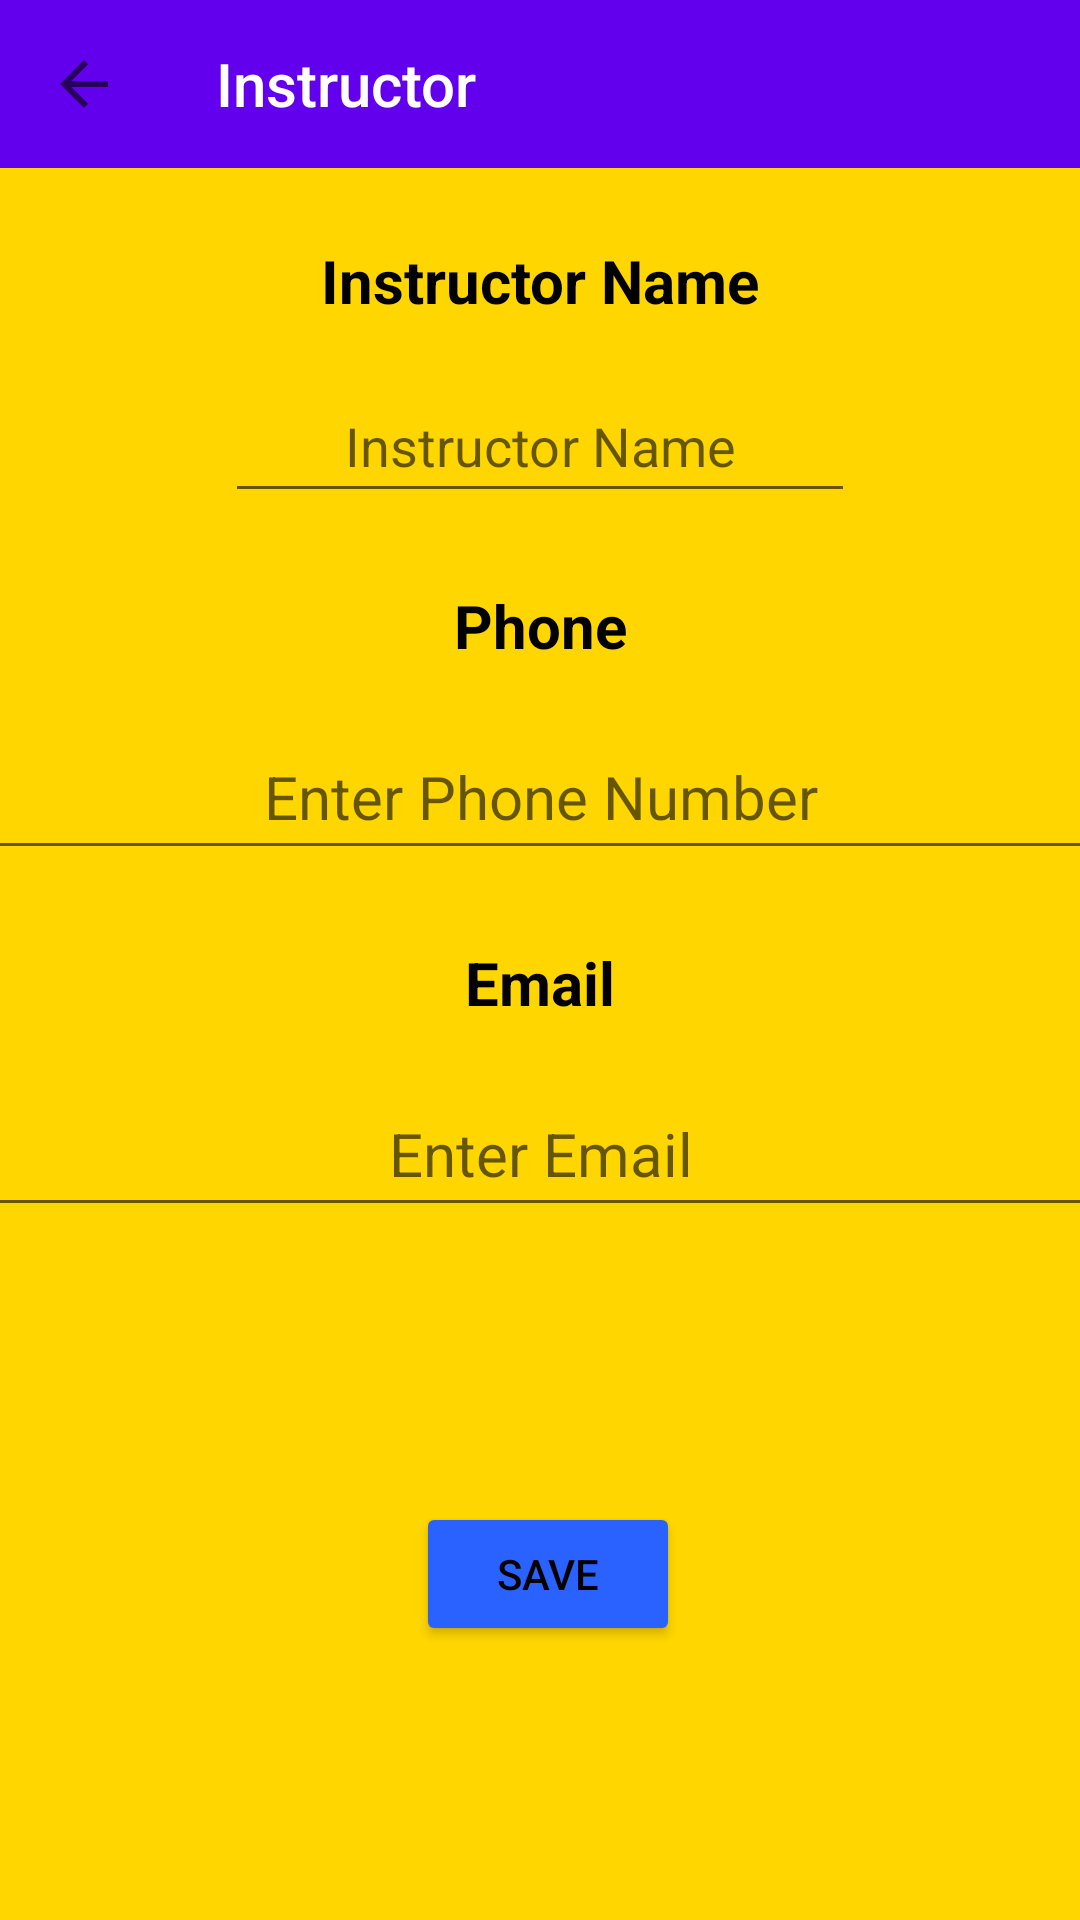

Android layout source for this screen:
<!-- AndroidManifest.xml: application theme Theme.MyTheme -->
<!-- res/layout/activity_detailed_instructor_view.xml -->
<?xml version="1.0" encoding="utf-8"?>
<androidx.constraintlayout.widget.ConstraintLayout xmlns:android="http://schemas.android.com/apk/res/android"
    xmlns:app="http://schemas.android.com/apk/res-auto"
    xmlns:tools="http://schemas.android.com/tools"
    android:layout_width="match_parent"
    android:layout_height="match_parent"
    android:background="#FFD600"
    tools:context=".ui.DetailedInstructorActivity">

    <androidx.appcompat.widget.Toolbar
        android:id="@+id/instructor_tb"
        android:layout_width="match_parent"
        android:layout_height="?attr/actionBarSize"
        android:background="#FFFFFF"
        android:backgroundTint="@color/design_default_color_primary"
        app:layout_constraintEnd_toEndOf="parent"
        app:layout_constraintHorizontal_bias="0.5"
        app:layout_constraintStart_toStartOf="parent"
        app:layout_constraintTop_toTopOf="parent"
        app:navigationIcon="?attr/homeAsUpIndicator"
        app:title="Instructor"
        app:titleTextColor="@color/white" />

    <TextView
        android:id="@+id/detailed_instructor_instructor_name_tf"
        android:layout_width="wrap_content"
        android:layout_height="wrap_content"
        android:layout_marginTop="24dp"
        android:text="@string/instructor_name"
        android:textAlignment="center"
        android:textColor="#000000"
        android:textSize="20sp"
        android:textStyle="bold"
        app:layout_constraintEnd_toEndOf="parent"
        app:layout_constraintHorizontal_bias="0.5"
        app:layout_constraintStart_toStartOf="parent"
        app:layout_constraintTop_toBottomOf="@+id/instructor_tb" />

    <EditText
        android:id="@+id/detailed_instructor_view_phone_tf"
        android:layout_width="374dp"
        android:layout_height="52dp"
        android:layout_marginTop="16dp"
        android:ems="10"
        android:hint="@string/enter_phone_number"
        android:inputType="phone"
        android:textAlignment="center"
        android:textColor="#001AAF"
        android:textSize="20sp"
        app:layout_constraintEnd_toEndOf="parent"
        app:layout_constraintHorizontal_bias="0.5"
        app:layout_constraintStart_toStartOf="parent"
        app:layout_constraintTop_toBottomOf="@+id/textView11"
        android:autofillHints="" />

    <TextView
        android:id="@+id/textView13"
        android:layout_width="wrap_content"
        android:layout_height="wrap_content"
        android:layout_marginTop="24dp"
        android:text="@string/email"
        android:textAlignment="center"
        android:textColor="#000000"
        android:textSize="20sp"
        android:textStyle="bold"
        app:layout_constraintEnd_toEndOf="parent"
        app:layout_constraintHorizontal_bias="0.5"
        app:layout_constraintStart_toStartOf="parent"
        app:layout_constraintTop_toBottomOf="@+id/detailed_instructor_view_phone_tf" />

    <EditText
        android:id="@+id/detailed_instructor_view_email_tf"
        android:layout_width="374dp"
        android:layout_height="52dp"
        android:layout_marginTop="16dp"
        android:ems="10"
        android:hint="@string/enter_email"
        android:inputType="textEmailAddress"
        android:textAlignment="center"
        android:textColor="#001AAF"
        android:textSize="20sp"
        app:layout_constraintEnd_toEndOf="parent"
        app:layout_constraintHorizontal_bias="0.5"
        app:layout_constraintStart_toStartOf="parent"
        app:layout_constraintTop_toBottomOf="@+id/textView13"
        android:autofillHints="" />

    <TextView
        android:id="@+id/textView11"
        android:layout_width="wrap_content"
        android:layout_height="wrap_content"
        android:layout_marginTop="24dp"
        android:text="@string/phone"
        android:textAlignment="center"
        android:textColor="#000000"
        android:textSize="20sp"
        android:textStyle="bold"
        app:layout_constraintEnd_toEndOf="parent"
        app:layout_constraintHorizontal_bias="0.5"
        app:layout_constraintStart_toStartOf="parent"
        app:layout_constraintTop_toBottomOf="@+id/instructor_instr_name" />

    <EditText
        android:id="@+id/instructor_instr_name"
        android:layout_width="wrap_content"
        android:layout_height="wrap_content"
        android:layout_marginTop="16dp"
        android:autofillHints=""
        android:ems="10"
        android:hint="@string/instructor_name"
        android:inputType="textPersonName"
        android:minHeight="48dp"
        android:textAlignment="center"
        app:layout_constraintEnd_toEndOf="parent"
        app:layout_constraintHorizontal_bias="0.5"
        app:layout_constraintStart_toStartOf="parent"
        app:layout_constraintTop_toBottomOf="@+id/detailed_instructor_instructor_name_tf"
        tools:ignore="DuplicateSpeakableTextCheck" />

    <Button
        android:id="@+id/instructor_save_btn"
        android:layout_width="wrap_content"
        android:layout_height="wrap_content"
        android:layout_marginStart="164dp"
        android:layout_marginTop="24dp"
        android:layout_marginEnd="159dp"
        android:layout_marginBottom="24dp"
        android:backgroundTint="#2962FF"
        android:text="Save"
        android:textColor="@color/black"
        app:layout_constraintBottom_toBottomOf="parent"
        app:layout_constraintEnd_toEndOf="parent"
        app:layout_constraintStart_toStartOf="parent"
        app:layout_constraintTop_toBottomOf="@+id/detailed_instructor_view_email_tf" />

</androidx.constraintlayout.widget.ConstraintLayout>
<!-- resources referenced by this layout -->
<resources>
  <string name="email">Email</string>
  <string name="enter_email">Enter Email</string>
  <string name="enter_phone_number">Enter Phone Number</string>
  <string name="instructor_name">Instructor Name</string>
  <string name="phone">Phone</string>
  <style name="Theme.MyTheme" parent="Theme.AppCompat.Light.NoActionBar">
          
          <item name="colorPrimary">@color/purple_500</item>
          <item name="colorPrimaryVariant">@color/purple_700</item>
          <item name="colorOnPrimary">@color/white</item>
          
          <item name="colorSecondary">@color/teal_200</item>
          <item name="colorSecondaryVariant">@color/teal_700</item>
          <item name="colorOnSecondary">@color/black</item>
          
          <item name="android:statusBarColor">?attr/colorPrimaryVariant</item>
          
      </style>
  <!-- not gathered from this repository: default colours our renderer supplied (Android Studio template values) -->
  <color name="purple_500">#FF6200EE</color>
  <color name="purple_700">#FF3700B3</color>
  <color name="teal_200">#FF03DAC5</color>
  <color name="teal_700">#FF018786</color>
  <color name="black">#FF000000</color>
  <color name="white">#FFFFFFFF</color>
</resources>
